Labelled photos from "Project", an image-classification folder in Hmmza-tariq/DIP. The possible labels are: gun, knife.

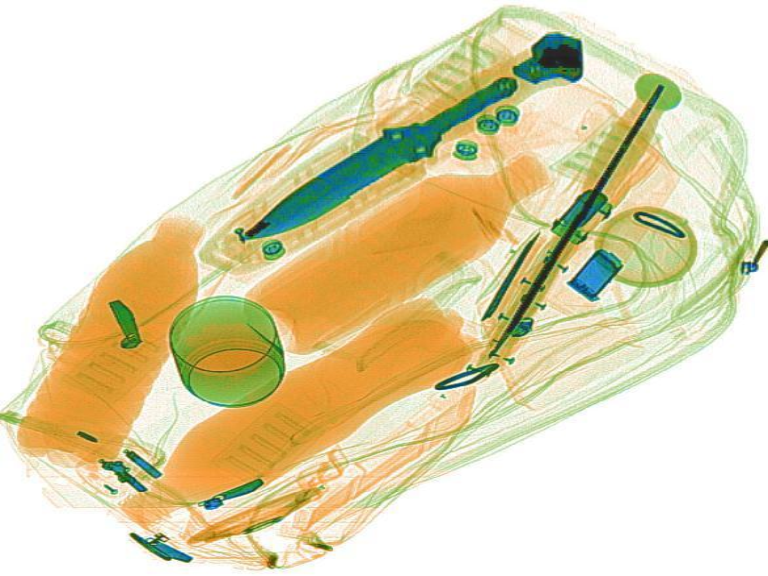
Label: knife

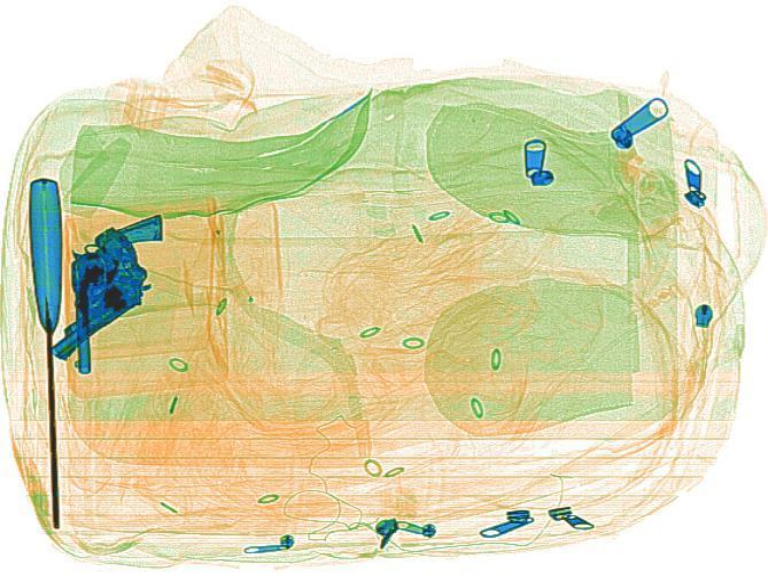
Label: gun

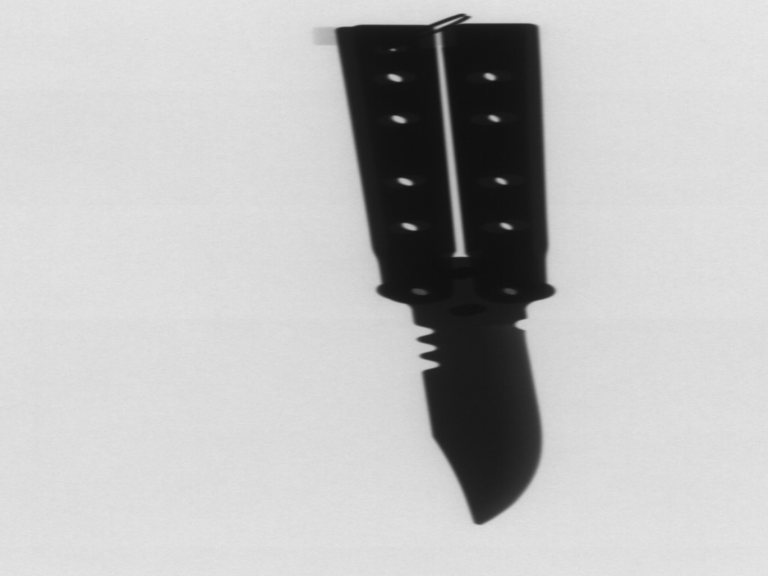
Label: knife

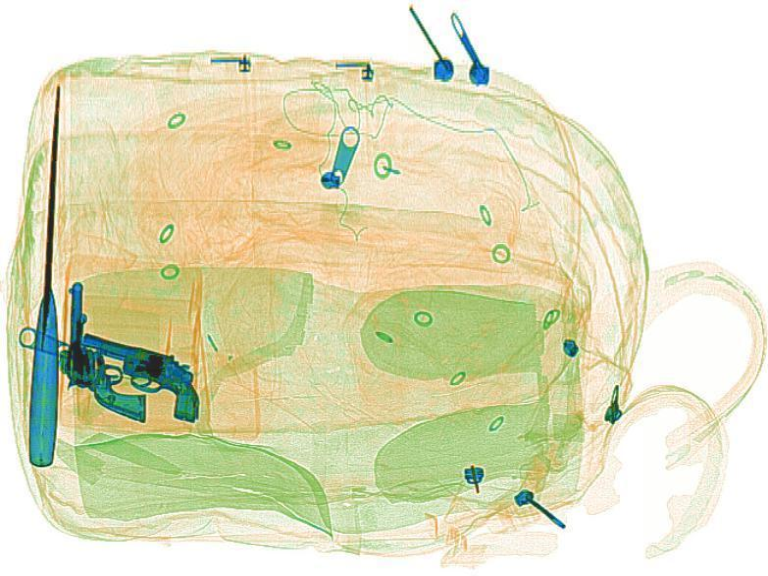
Label: gun
